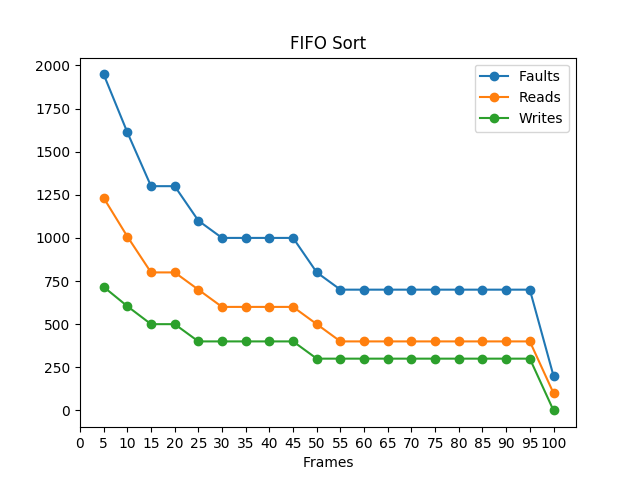

Data behind this chart, as committed beside it:
Frames, Pages, Faults, Reads, Writes
5, 100, 1948, 1232, 716
10, 100, 1612, 1008, 604
15, 100, 1300, 800, 500
20, 100, 1300, 800, 500
25, 100, 1100, 700, 400
30, 100, 1000, 600, 400
35, 100, 1000, 600, 400
40, 100, 1000, 600, 400
45, 100, 1000, 600, 400
50, 100, 800, 500, 300
55, 100, 700, 400, 300
60, 100, 700, 400, 300
65, 100, 700, 400, 300
70, 100, 700, 400, 300
75, 100, 700, 400, 300
80, 100, 700, 400, 300
85, 100, 700, 400, 300
90, 100, 700, 400, 300
95, 100, 700, 400, 300
100, 100, 200, 100, 0
